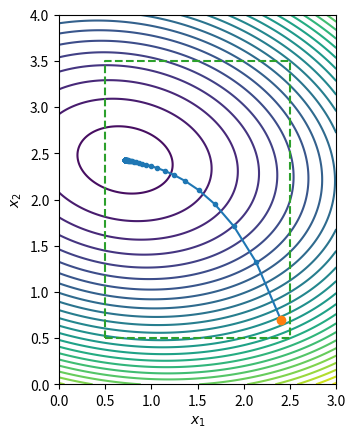
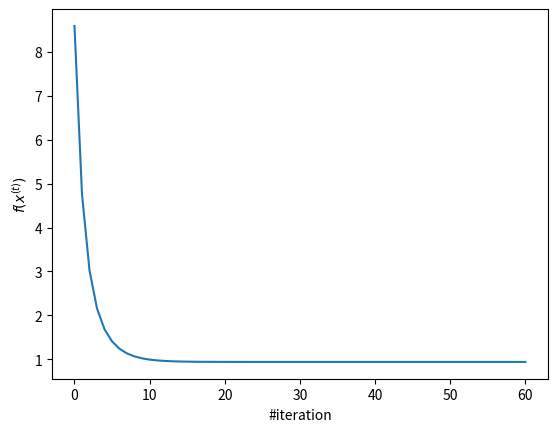
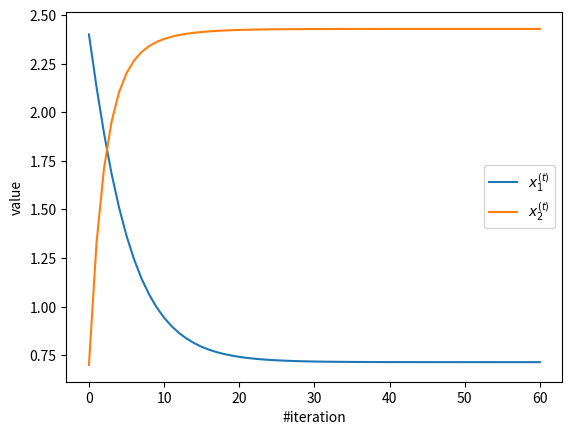
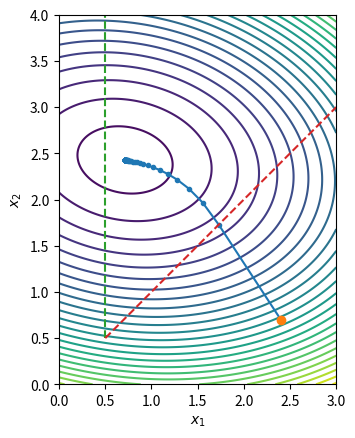
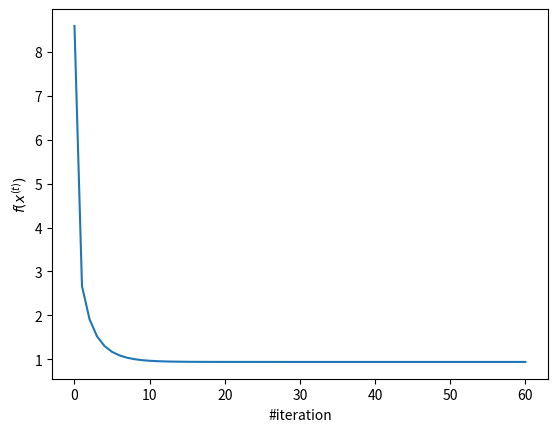
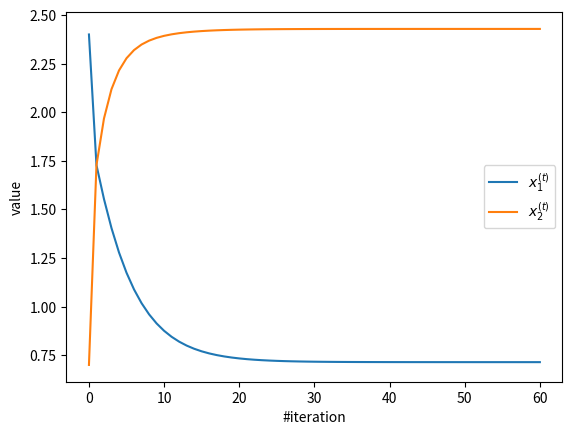
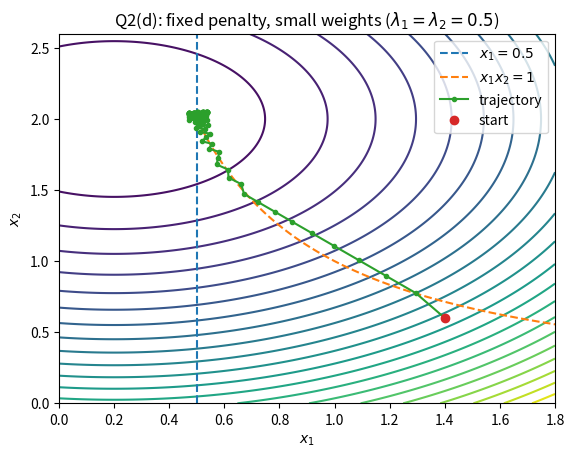
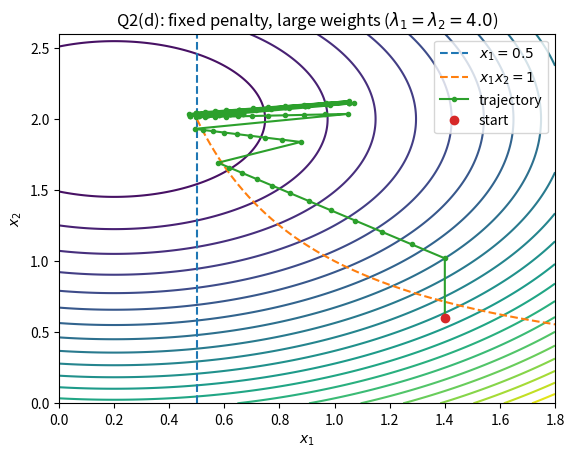
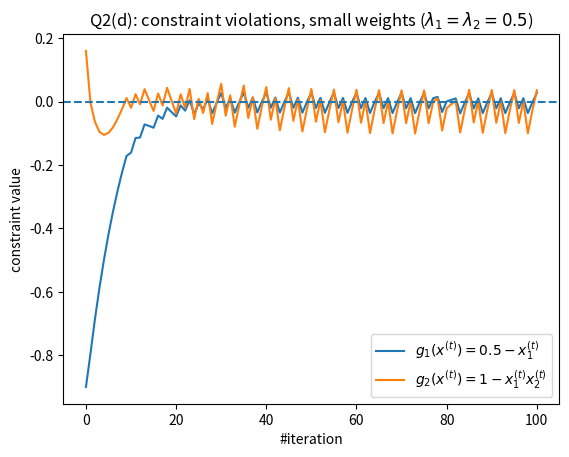
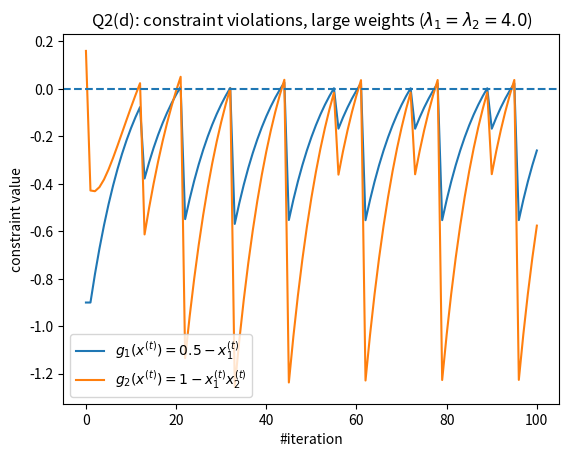
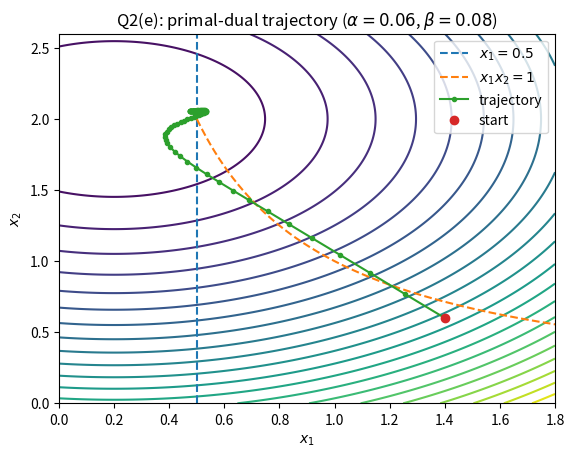
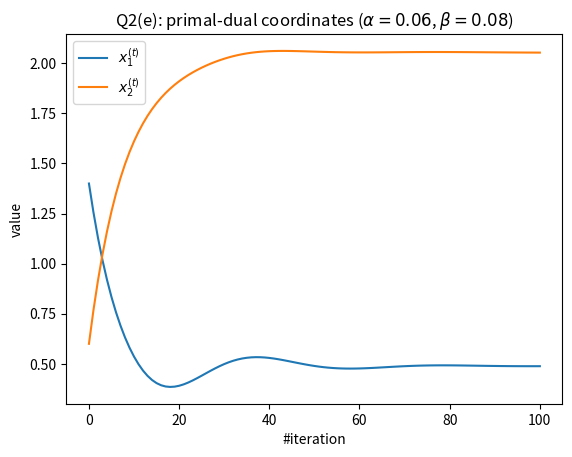
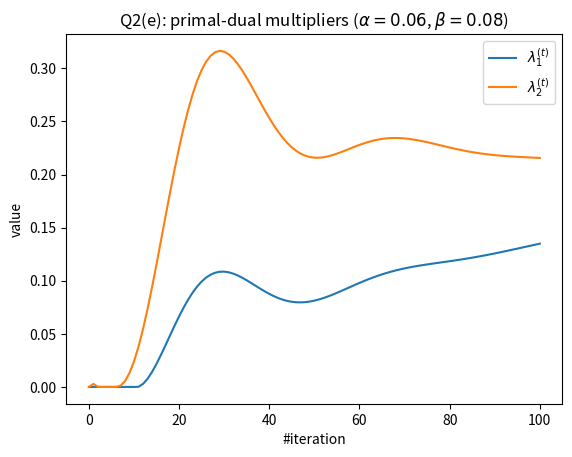
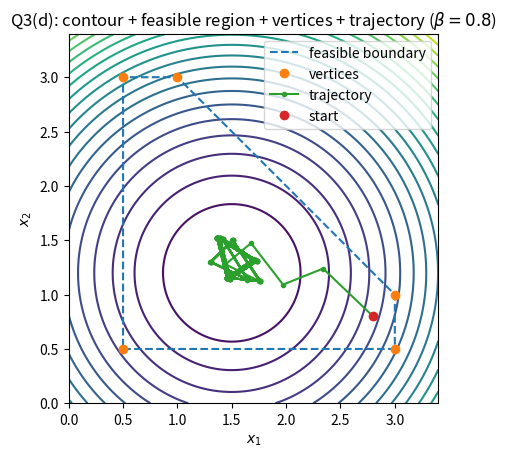
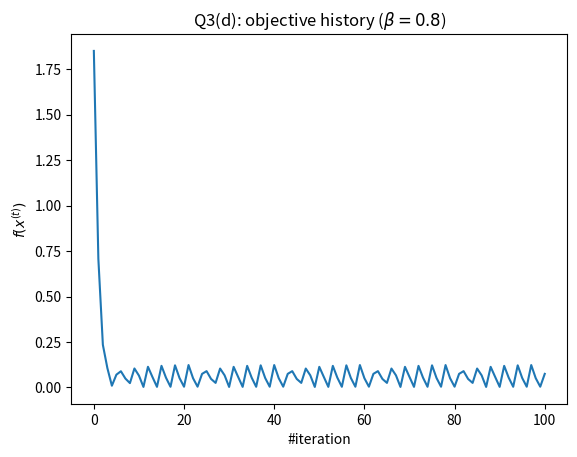
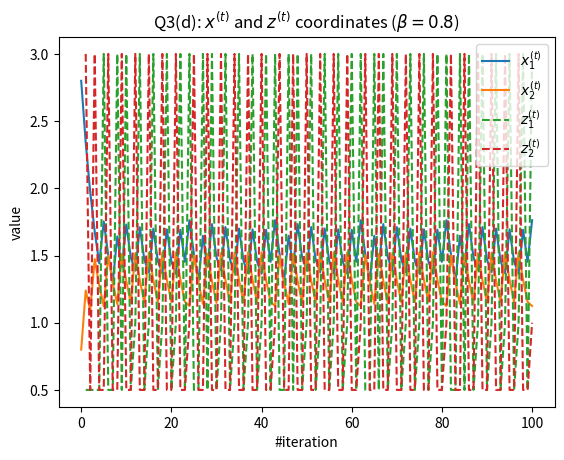

Generate these figures, in order, with matplotlib:
import numpy as np
import matplotlib.pyplot as plt

# Q1 (a), (b)
def f(x): # Objective function
    x1, x2 = x
    return (x1 - 1.2)**2 + 2 * (x2 - 2.5)**2 + 0.4 * x1 * x2

def grad_f(x): # Gradient of f
    x1, x2 = x
    df_dx1 = 2 * (x1 - 1.2) + 0.4 * x2
    df_dx2 = 4 * (x2 - 2.5) + 0.4 * x1
    return np.array([df_dx1, df_dx2], dtype=float)

def project_X1(z): # Projection onto X1 = {0.5 <= x1 <= 2.5, 0.5 <= x2 <= 3.5}
    z1, z2 = z
    x1_proj = np.clip(z1, 0.5, 2.5)
    x2_proj = np.clip(z2, 0.5, 3.5)
    return np.array([x1_proj, x2_proj], dtype=float)

def projected_gradient_descent(f, grad_f, project, x0, alpha=0.1, num_iters=60):
    x = np.array(x0, dtype=float)
    X = [x.copy()]
    F = [f(x)]
    for _ in range(num_iters):
        step = alpha * grad_f(x)
        z = x - step              # gradient step
        x = project(z)            # projection step
        X.append(x.copy())
        F.append(f(x))
    return np.array(X), np.array(F)

x0 = np.array([2.4, 0.7], dtype=float)
X, F = projected_gradient_descent(f=f, grad_f=grad_f, project=project_X1, x0=x0, alpha=0.1, num_iters=60)

# Q1 (c)
def project_x1_ge_05(z): # Projection onto {x1 >= 0.5}
    x1, x2 = z
    return np.array([max(x1, 0.5), x2], dtype=float)

def project_x2_ge_05(z): # Projection onto {x2 >= 0.5}
    x1, x2 = z
    return np.array([x1, max(x2, 0.5)], dtype=float)

def project_x1_le_x2(z): # Projection onto {x1 <= x2}
    x1, x2 = z
    if x1 <= x2:
        return np.array([x1, x2], dtype=float)
    avg = 0.5 * (x1 + x2)
    return np.array([avg, avg], dtype=float)

def project_X2(z, num_repeats=10): # Repeated projections onto X2 = {x1 >= 0.5, x2 >= 0.5, x1 <= x2}
    x = np.array(z, dtype=float)
    for _ in range(num_repeats):
        x = project_x1_ge_05(x)
        x = project_x2_ge_05(x)
        x = project_x1_le_x2(x)
    return x

X2, F2 = projected_gradient_descent(f=f, grad_f=grad_f, project=project_X2, x0=x0, alpha=0.1, num_iters=60)

def plot_results(X_path, F_vals, x0, feasible_set='X1'):
    x1_vals = np.linspace(0.0, 3.0, 400) # (I) Contour plot of f(x1,x2) with feasible region and trajectory
    x2_vals = np.linspace(0.0, 4.0, 400)
    X1_grid, X2_grid = np.meshgrid(x1_vals, x2_vals)
    F_grid = (X1_grid - 1.2)**2 + 2 * (X2_grid - 2.5)**2 + 0.4 * X1_grid * X2_grid

    plt.contour(X1_grid, X2_grid, F_grid, levels=25) # (I) Contour plot
    plt.plot(X_path[:, 0], X_path[:, 1], marker='o', markersize=3)
    plt.plot(x0[0], x0[1], 'o')

    if feasible_set == 'X1':
        plt.plot([0.5, 2.5, 2.5, 0.5, 0.5], [0.5, 0.5, 3.5, 3.5, 0.5], '--')
    elif feasible_set == 'X2':
        plt.plot([0.5, 0.5], [0.5, 4.0], '--')
        plt.plot([0.5, 3.0], [0.5, 3.0], '--')

    plt.xlabel('$x_1$')
    plt.ylabel('$x_2$')
    plt.xlim(0.0, 3.0)
    plt.ylim(0.0, 4.0)
    plt.gca().set_aspect('equal')
    plt.show()

    plt.plot(F_vals) # (II) f(x^(t)) versus iteration
    plt.xlabel('#iteration')
    plt.ylabel('$f(x^{(t)})$')
    plt.show()

    plt.plot(X_path[:, 0], label='$x_1^{(t)}$') # (III) x_1^(t) and x_2^(t) versus iteration
    plt.plot(X_path[:, 1], label='$x_2^{(t)}$')
    plt.xlabel('#iteration')
    plt.ylabel('value')
    plt.legend()
    plt.show()

# Q1 (d)
plot_results(X, F, x0, feasible_set='X1')

# Q1 (e)
plot_results(X2, F2, x0, feasible_set='X2')

# Q2 (b)
def f_q2(x): # Objective function for Q2
    x1, x2 = x
    return (x1 - 0.2)**2 + (x2 - 2.0)**2

def g1(x): # Constraint g1(x) <= 0  <=>  x1 >= 0.5
    x1, _ = x
    return 0.5 - x1

def g2(x): # Constraint g2(x) <= 0  <=>  x1*x2 >= 1
    x1, x2 = x
    return 1.0 - x1 * x2

def F_q2(x, lam1, lam2): # Penalised objective
    return f_q2(x) + lam1 * max(0.0, g1(x)) + lam2 * max(0.0, g2(x))

def grad_F_q2(x, lam1, lam2): # Gradient of penalised objective
    x1, x2 = x
    grad = np.array([2 * (x1 - 0.2), 2 * (x2 - 2.0)], dtype=float) # Gradient of original objective f
    if g1(x) > 0: # Add penalty gradient for g1 if active
        grad += np.array([-lam1, 0.0], dtype=float)
    if g2(x) > 0: # Add penalty gradient for g2 if active
        grad += np.array([-lam2 * x2, -lam2 * x1], dtype=float)
    return grad

def gradient_descent_penalty(f_pen, grad_pen, x0, lam1, lam2, alpha=0.05, num_iters=100):
    x = np.array(x0, dtype=float)
    X = [x.copy()]
    F_vals = [f_pen(x, lam1, lam2)]
    for _ in range(num_iters):
        x = x - alpha * grad_pen(x, lam1, lam2)
        X.append(x.copy())
        F_vals.append(f_pen(x, lam1, lam2))
    return np.array(X), np.array(F_vals)

x0_q2 = np.array([1.4, 0.6], dtype=float)
X_small, F_small = gradient_descent_penalty(f_pen=F_q2, grad_pen=grad_F_q2, x0=x0_q2, lam1=0.5, lam2=0.5, alpha=0.05, num_iters=100) # Small penalty weights
X_large, F_large = gradient_descent_penalty(f_pen=F_q2, grad_pen=grad_F_q2, x0=x0_q2, lam1=4.0, lam2=4.0, alpha=0.05, num_iters=100) # Large penalty weights

# Q2 (c)
def G_q2(x, lam1, lam2): # Primal-dual objective
    return f_q2(x) + lam1 * g1(x) + lam2 * g2(x)

def grad_G_q2(x, lam1, lam2): # Gradient of primal-dual objective
    x1, x2 = x
    return np.array([
        2 * (x1 - 0.2) - lam1 - lam2 * x2,
        2 * (x2 - 2.0) - lam2 * x1
    ], dtype=float)

def primal_dual_q2(x0, alpha=0.06, beta=0.08, num_iters=100, lam0=None):
    x = np.array(x0, dtype=float)
    lam = np.array(lam0, dtype=float)
    X = [x.copy()]
    F_vals = [f_q2(x)]
    G_vals = [np.array([g1(x), g2(x)], dtype=float)]
    Lam_vals = [lam.copy()]
    for _ in range(num_iters):
        x = x - alpha * grad_G_q2(x, lam[0], lam[1])
        lam[0] = max(0.0, lam[0] + beta * g1(x))
        lam[1] = max(0.0, lam[1] + beta * g2(x))
        X.append(x.copy())
        F_vals.append(f_q2(x))
        G_vals.append(np.array([g1(x), g2(x)], dtype=float))
        Lam_vals.append(lam.copy())
    return np.array(X), np.array(F_vals), np.array(G_vals), np.array(Lam_vals)

X_pd, F_pd, G_pd, Lam_pd = primal_dual_q2(x0=x0_q2, alpha=0.06, beta=0.08, num_iters=100, lam0=[0.0, 0.0])

# Q2 (d)
def plot_q2_contour_trajectory(X_path, x0, title=None):
    x1_vals = np.linspace(0.0, 1.8, 400)
    x2_vals = np.linspace(0.0, 2.6, 400)
    X1_grid, X2_grid = np.meshgrid(x1_vals, x2_vals)
    F_grid = (X1_grid - 0.2)**2 + (X2_grid - 2.0)**2
    plt.contour(X1_grid, X2_grid, F_grid, levels=25)
    x1_curve = np.linspace(0.5, 1.8, 400) # Feasible region boundary: x1 >= 0.5  -> vertical boundary x1 = 0.5, x1*x2 >= 1 -> boundary x2 = 1/x1
    x2_curve = 1.0 / x1_curve
    plt.plot([0.5, 0.5], [0.0, 2.6], '--', label=r'$x_1 = 0.5$')
    plt.plot(x1_curve, x2_curve, '--', label=r'$x_1 x_2 = 1$')
    plt.plot(X_path[:, 0], X_path[:, 1], marker='o', markersize=3, label='trajectory')
    plt.plot(x0[0], x0[1], 'o', label='start')
    plt.xlabel('$x_1$')
    plt.ylabel('$x_2$')
    plt.title(title)
    plt.legend()
    plt.show()

plot_q2_contour_trajectory(X_small, x0_q2, title='Q2(d): fixed penalty, small weights ($\\lambda_1=\\lambda_2=0.5$)') # (I) Small-penalty contour plot with feasible region and trajectory
plot_q2_contour_trajectory(X_large, x0_q2, title='Q2(d): fixed penalty, large weights ($\\lambda_1=\\lambda_2=4.0$)')  # (II) Large-penalty contour plot with feasible region and trajectory

def constraint_history(X_path):
    G_vals = [np.array([g1(x), g2(x)], dtype=float) for x in X_path]
    return np.array(G_vals)

def plot_constraint_violations(G_vals, title=None):
    plt.plot(G_vals[:, 0], label=r'$g_1(x^{(t)}) = 0.5 - x_1^{(t)}$')
    plt.plot(G_vals[:, 1], label=r'$g_2(x^{(t)}) = 1 - x_1^{(t)} x_2^{(t)}$')
    plt.axhline(0.0, linestyle='--')
    plt.xlabel('#iteration')
    plt.ylabel('constraint value')
    plt.title(title)
    plt.legend()
    plt.show()

G_small = constraint_history(X_small)
G_large = constraint_history(X_large)

plot_constraint_violations(G_small, title='Q2(d): constraint violations, small weights ($\\lambda_1=\\lambda_2=0.5$)') # (III) Constraint violations versus iteration
plot_constraint_violations(G_large, title='Q2(d): constraint violations, large weights ($\\lambda_1=\\lambda_2=4.0$)')

# Q2 (e)
plot_q2_contour_trajectory(X_pd, x0_q2, title='Q2(e): primal-dual trajectory ($\\alpha=0.06$, $\\beta=0.08$)')

def plot_two_series(Y, label1, label2, ylabel='value', title=None):
    plt.plot(Y[:, 0], label=label1)
    plt.plot(Y[:, 1], label=label2)
    plt.xlabel('#iteration')
    plt.ylabel(ylabel)
    plt.title(title)
    plt.legend()
    plt.show()

plot_two_series(
    X_pd,
    label1=r'$x_1^{(t)}$',
    label2=r'$x_2^{(t)}$',
    ylabel='value',
    title='Q2(e): primal-dual coordinates ($\\alpha=0.06$, $\\beta=0.08$)'
)

plot_two_series(
    Lam_pd,
    label1=r'$\lambda_1^{(t)}$',
    label2=r'$\lambda_2^{(t)}$',
    ylabel='value',
    title='Q2(e): primal-dual multipliers ($\\alpha=0.06$, $\\beta=0.08$)'
)

# Q3 (c), (d)
def f_q3(x): # Objective function for Q3
    x1, x2 = x
    return (x1 - 1.5)**2 + (x2 - 1.2)**2

def grad_f_q3(x): # Gradient of f
    x1, x2 = x
    return np.array([2 * (x1 - 1.5), 2 * (x2 - 1.2)], dtype=float)

def vertices_X_q3(): # Vertices of X = {x1 >= 0.5, x2 >= 0.5, x1 + x2 <= 4, x1 <= 3, x2 <= 3}
    return np.array([
        [0.5, 0.5],
        [3.0, 0.5],
        [3.0, 1.0],
        [1.0, 3.0],
        [0.5, 3.0]
    ], dtype=float)

def linear_minimization_oracle_q3(grad, verts): # z_t in argmin_{x in X} grad^T x
    values = np.array([np.dot(grad, v) for v in verts])
    j = np.argmin(values)
    return verts[j].copy()

def frank_wolfe_q3(f, grad_f, x0, beta=0.8, num_iters=100):
    x = np.array(x0, dtype=float)
    verts = vertices_X_q3()
    X = [x.copy()]
    F = [f(x)]
    Z = []
    for _ in range(num_iters):
        z = linear_minimization_oracle_q3(grad_f(x), verts)
        x = beta * x + (1.0 - beta) * z
        X.append(x.copy())
        Z.append(z.copy())
        F.append(f(x))
    return np.array(X), np.array(F), np.array(Z)

def plot_q3_contour_trajectory(X_path, verts, x0, beta, title=None):
    x1_vals = np.linspace(0.0, 3.4, 400)
    x2_vals = np.linspace(0.0, 3.4, 400)
    X1_grid, X2_grid = np.meshgrid(x1_vals, x2_vals)
    F_grid = (X1_grid - 1.5)**2 + (X2_grid - 1.2)**2

    plt.contour(X1_grid, X2_grid, F_grid, levels=25) # (I) Contour plot

    # Feasible region boundary
    plt.plot([0.5, 3.0, 3.0, 1.0, 0.5, 0.5],
             [0.5, 0.5, 1.0, 3.0, 3.0, 0.5], '--', label='feasible boundary')

    # Vertices
    plt.plot(verts[:, 0], verts[:, 1], 'o', label='vertices')

    # Trajectory
    plt.plot(X_path[:, 0], X_path[:, 1], marker='o', markersize=3, label='trajectory')
    plt.plot(x0[0], x0[1], 'o', label='start')

    plt.xlabel('$x_1$')
    plt.ylabel('$x_2$')
    plt.title(title if title is not None else f'Q3(d): contour + trajectory ($\\beta={beta}$)')
    plt.xlim(0.0, 3.4)
    plt.ylim(0.0, 3.4)
    plt.gca().set_aspect('equal')
    plt.legend()
    plt.show()

def plot_q3_value_history(F_vals, beta, title=None):
    plt.plot(F_vals) # (II) f(x^(t)) versus iteration
    plt.xlabel('#iteration')
    plt.ylabel('$f(x^{(t)})$')
    plt.title(title if title is not None else f'Q3(d): objective history ($\\beta={beta}$)')
    plt.show()

def plot_q3_xz_coordinates(X_path, Z_path, beta, title=None):
    plt.plot(X_path[:, 0], label=r'$x_1^{(t)}$')
    plt.plot(X_path[:, 1], label=r'$x_2^{(t)}$')

    # Z has length num_iters, while X has length num_iters+1
    plt.plot(np.arange(1, len(Z_path) + 1), Z_path[:, 0], '--', label=r'$z_1^{(t)}$')
    plt.plot(np.arange(1, len(Z_path) + 1), Z_path[:, 1], '--', label=r'$z_2^{(t)}$')

    plt.xlabel('#iteration')
    plt.ylabel('value')
    plt.title(title if title is not None else f'Q3(d): $x^{{(t)}}$ and $z^{{(t)}}$ coordinates ($\\beta={beta}$)')
    plt.legend()
    plt.show()

x0_q3 = np.array([2.8, 0.8], dtype=float)
verts_q3 = vertices_X_q3()

# beta = 0.8
X_q3_b08, F_q3_b08, Z_q3_b08 = frank_wolfe_q3(
    f=f_q3,
    grad_f=grad_f_q3,
    x0=x0_q3,
    beta=0.8,
    num_iters=100
)

plot_q3_contour_trajectory(
    X_q3_b08,
    verts_q3,
    x0_q3,
    beta=0.8,
    title='Q3(d): contour + feasible region + vertices + trajectory ($\\beta=0.8$)'
)
plot_q3_value_history(
    F_q3_b08,
    beta=0.8,
    title='Q3(d): objective history ($\\beta=0.8$)'
)
plot_q3_xz_coordinates(
    X_q3_b08,
    Z_q3_b08,
    beta=0.8,
    title='Q3(d): $x^{(t)}$ and $z^{(t)}$ coordinates ($\\beta=0.8$)'
)

# beta = 0.95
X_q3_b095, F_q3_b095, Z_q3_b095 = frank_wolfe_q3(
    f=f_q3,
    grad_f=grad_f_q3,
    x0=x0_q3,
    beta=0.95,
    num_iters=100
)

plot_q3_contour_trajectory(
    X_q3_b095,
    verts_q3,
    x0_q3,
    beta=0.95,
    title='Q3(d): contour + feasible region + vertices + trajectory ($\\beta=0.95$)'
)
plot_q3_value_history(
    F_q3_b095,
    beta=0.95,
    title='Q3(d): objective history ($\\beta=0.95$)'
)
plot_q3_xz_coordinates(
    X_q3_b095,
    Z_q3_b095,
    beta=0.95,
    title='Q3(d): $x^{(t)}$ and $z^{(t)}$ coordinates ($\\beta=0.95$)'
)

# Q3 (e)
def project_x1_ge_05_q3(z): # Projection onto {x1 >= 0.5}
    x1, x2 = z
    return np.array([max(x1, 0.5), x2], dtype=float)

def project_x2_ge_05_q3(z): # Projection onto {x2 >= 0.5}
    x1, x2 = z
    return np.array([x1, max(x2, 0.5)], dtype=float)

def project_x1_plus_x2_le_4_q3(z): # Projection onto {x1 + x2 <= 4}
    x1, x2 = z
    if x1 + x2 <= 4.0:
        return np.array([x1, x2], dtype=float)
    shift = 0.5 * (x1 + x2 - 4.0)
    return np.array([x1 - shift, x2 - shift], dtype=float)

def project_x1_le_3_q3(z): # Projection onto {x1 <= 3}
    x1, x2 = z
    return np.array([min(x1, 3.0), x2], dtype=float)

def project_x2_le_3_q3(z): # Projection onto {x2 <= 3}
    x1, x2 = z
    return np.array([x1, min(x2, 3.0)], dtype=float)

def project_X_q3(z, num_repeats=10): # Repeated projections onto X
    x = np.array(z, dtype=float)
    for _ in range(num_repeats):
        x = project_x1_ge_05_q3(x)
        x = project_x2_ge_05_q3(x)
        x = project_x1_plus_x2_le_4_q3(x)
        x = project_x1_le_3_q3(x)
        x = project_x2_le_3_q3(x)
    return x

def projected_gradient_descent_q3(f, grad_f, project, x0, alpha=0.1, num_iters=100):
    x = np.array(x0, dtype=float)
    X = [x.copy()]
    F = [f(x)]
    for _ in range(num_iters):
        z = x - alpha * grad_f(x)
        x = project(z)
        X.append(x.copy())
        F.append(f(x))
    return np.array(X), np.array(F)

x0_q3 = np.array([2.8, 0.8], dtype=float)

X_pgd_q3, F_pgd_q3 = projected_gradient_descent_q3(
    f=f_q3,
    grad_f=grad_f_q3,
    project=project_X_q3,
    x0=x0_q3,
    alpha=0.1,
    num_iters=100
)

print("Q3(e): final PGD iterate =", X_pgd_q3[-1])
print("Q3(e): final PGD objective =", F_pgd_q3[-1])
print("Q3(e): final Frank-Wolfe objective (beta=0.8) =", F_q3_b08[-1])
print("Q3(e): final Frank-Wolfe objective (beta=0.95) =", F_q3_b095[-1])
